The GitHub repository Tao-ran-ju/-2026-- contains a labelled image folder "mstar" with 4 categories: BMP2 serial number 9563, BRDM-2, BTR70 serial number C71, BTR-60. Examples follow, each with its label.

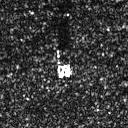
Label: BRDM-2

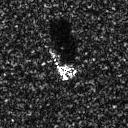
Label: BMP2 serial number 9563

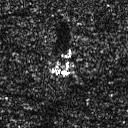
Label: BRDM-2

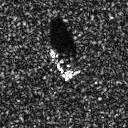
Label: BTR70 serial number C71

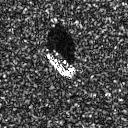
Label: BTR-60

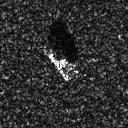
Label: BMP2 serial number 9563
